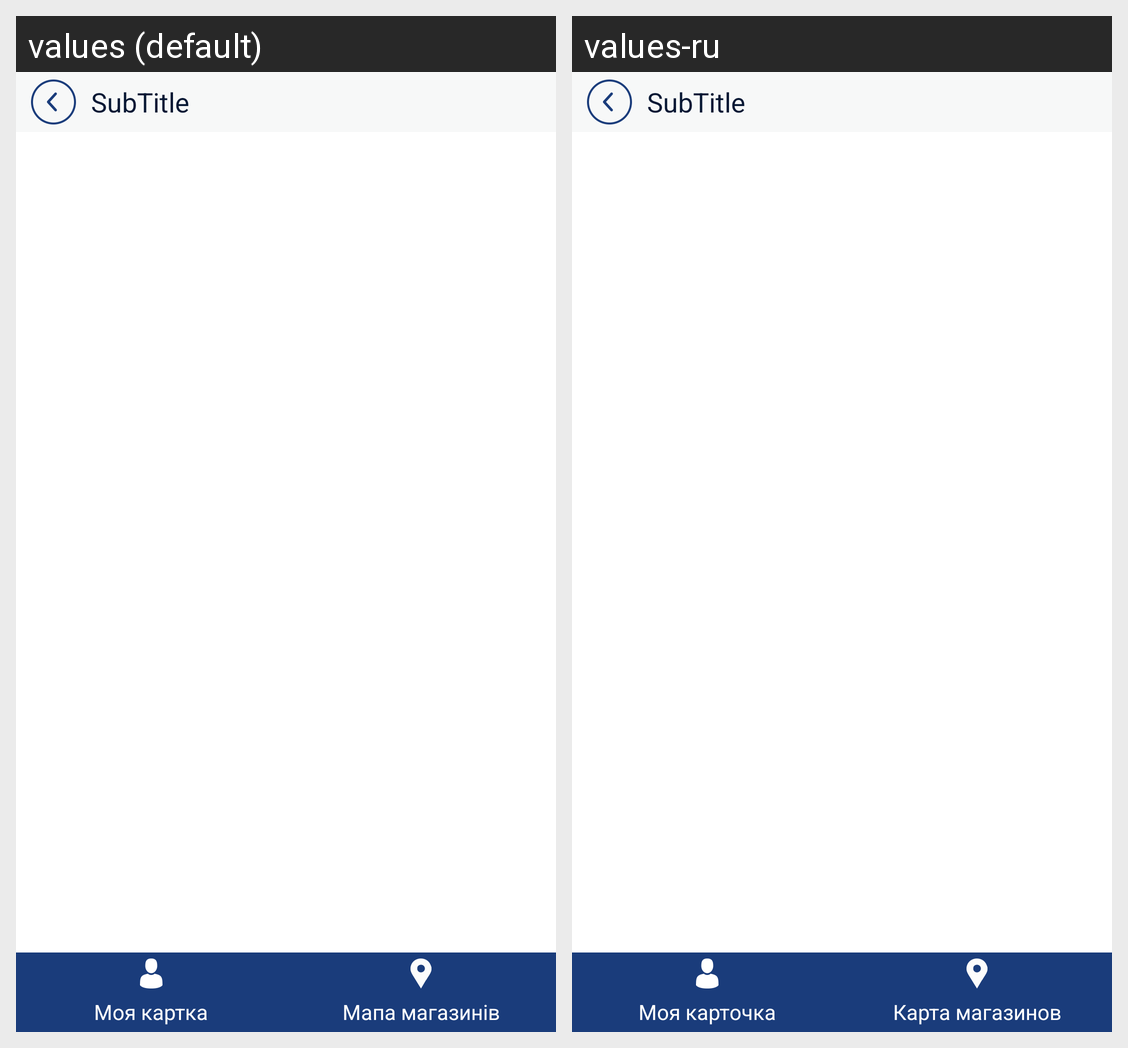

Translations of the strings shown on this Android screen, per locale in the grid:
Android screen res/layout/inner_catalogs.xml rendered under 2 locales, left to right: values (default), values-ru. Device: Nexus 5 (rendered at 1080×1920; each locale shown at half size, 540×960, under a caption strip naming it); theme AppTheme.
Strings drawn on this screen, with the default value and each locale's value (text and hints the layout hard-codes, and strings that could not be matched under every locale, appear in the picture but are not listed):

my_kard
  values: Моя картка
  values-ru: Моя карточка

map_shops
  values: Мапа магазинів
  values-ru: Карта магазинов
